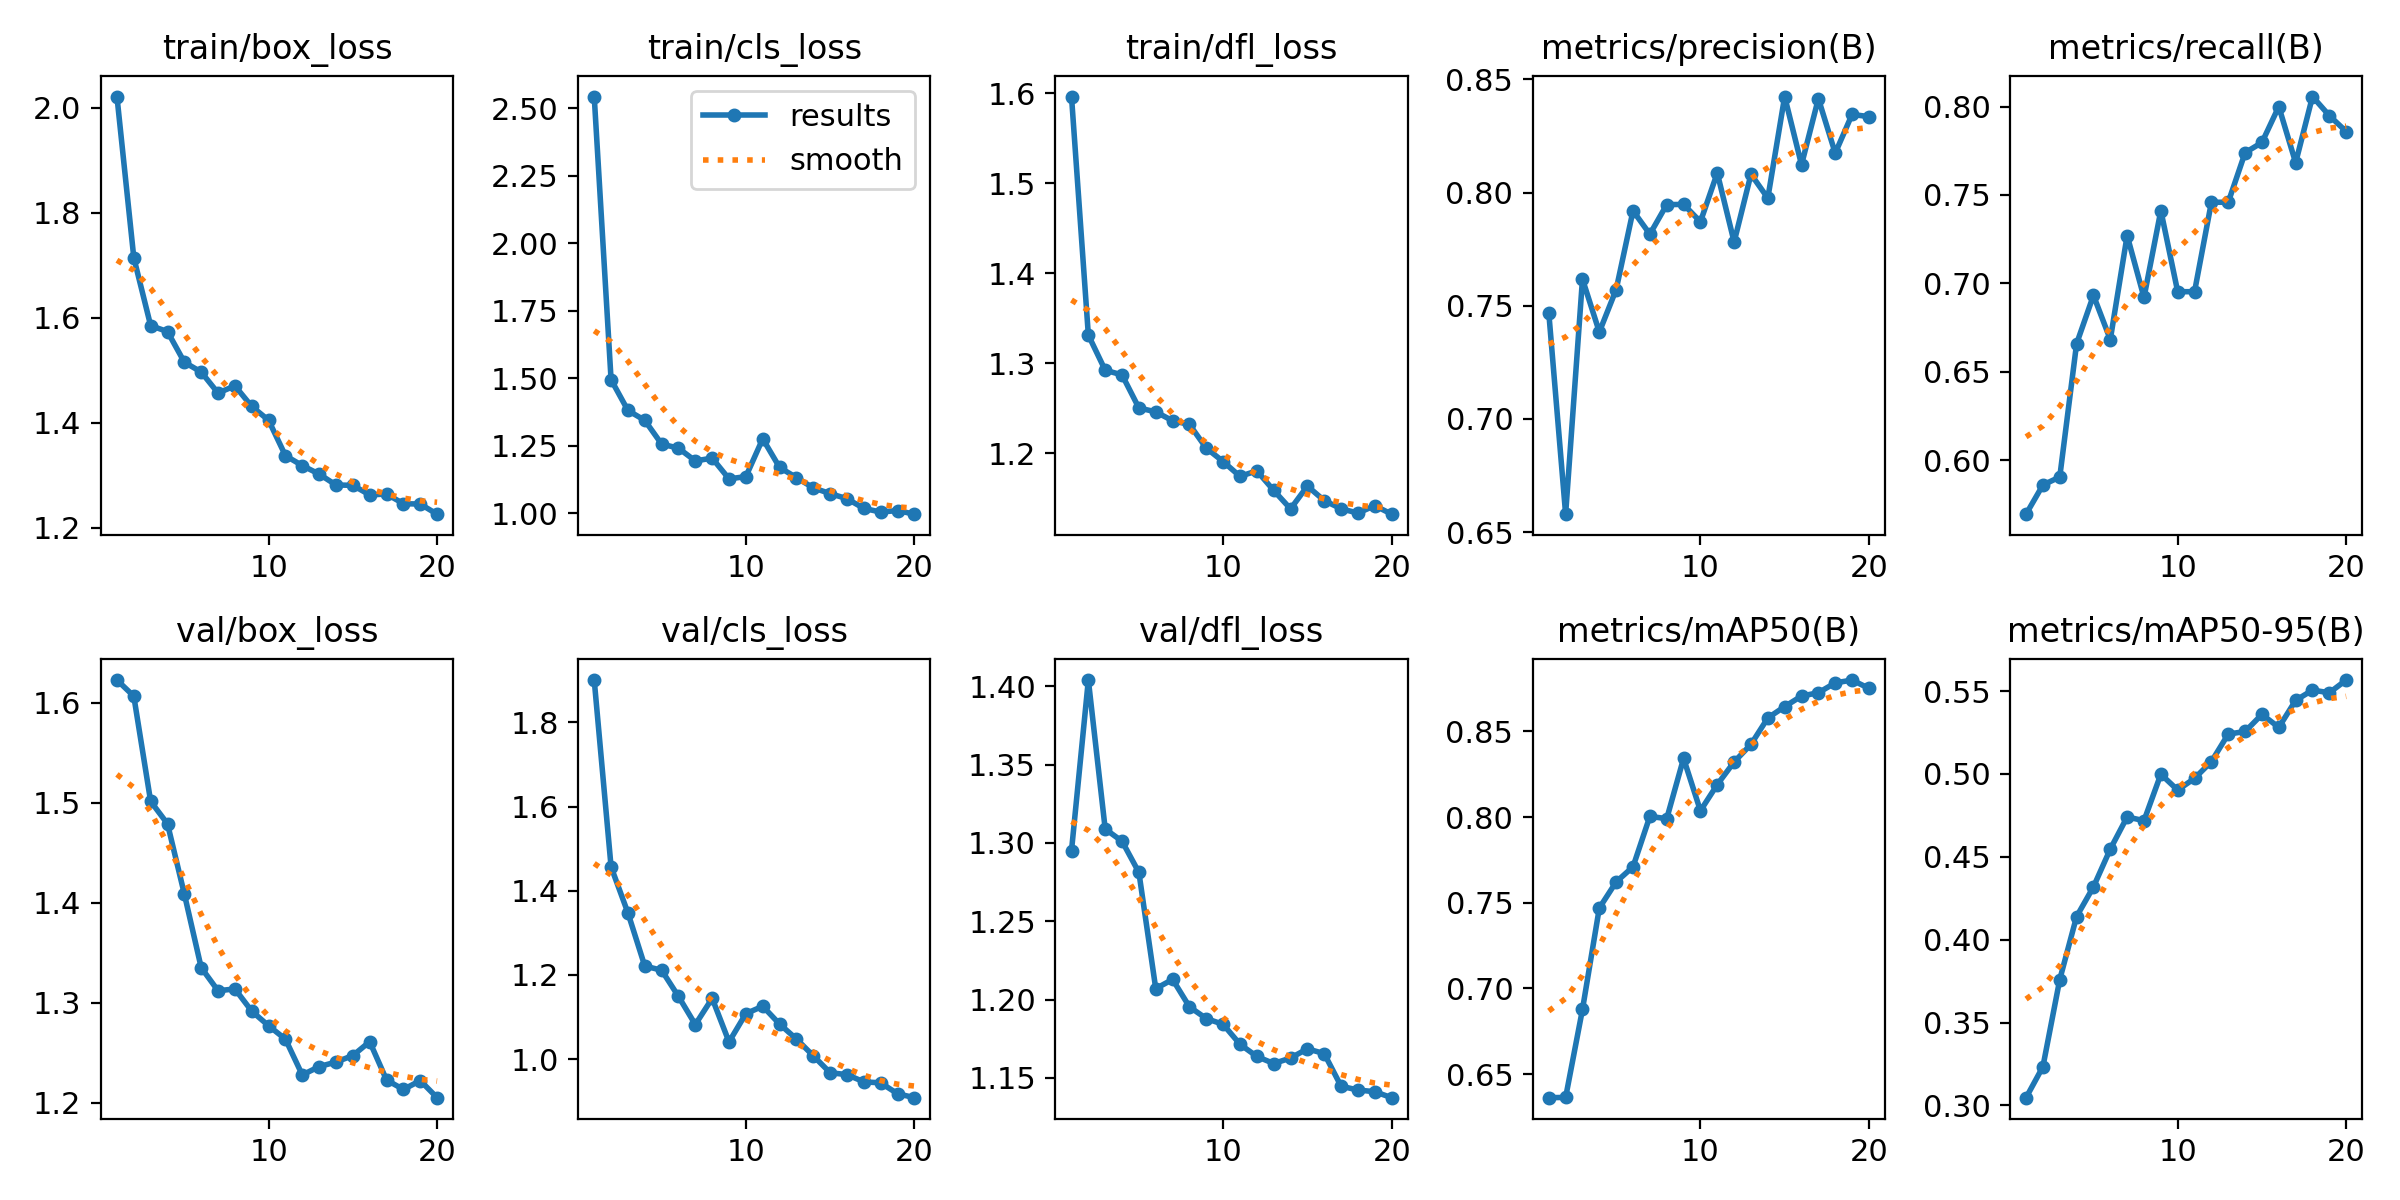

Data behind this chart, as committed beside it:
epoch, train/box_loss, train/cls_loss, train/dfl_loss, metrics/precision(B), metrics/recall(B), metrics/mAP50(B), metrics/mAP50-95(B), val/box_loss, val/cls_loss, val/dfl_loss, lr/pg0, lr/pg1, lr/pg2
1, 2.022, 2.543, 1.596, 0.7469, 0.5695, 0.6363, 0.3047, 1.623, 1.901, 1.295, 0.0006, 0.0006, 0.0006
2, 1.715, 1.494, 1.331, 0.6579, 0.586, 0.6364, 0.3233, 1.606, 1.457, 1.404, 0.00116, 0.00116, 0.00116
3, 1.585, 1.38, 1.292, 0.7617, 0.5905, 0.6878, 0.3759, 1.501, 1.347, 1.309, 0.001658, 0.001658, 0.001658
4, 1.574, 1.344, 1.287, 0.7384, 0.6659, 0.7469, 0.414, 1.479, 1.221, 1.301, 0.001703, 0.001703, 0.001703
5, 1.516, 1.256, 1.25, 0.7571, 0.6932, 0.7621, 0.4319, 1.409, 1.211, 1.281, 0.001604, 0.001604, 0.001604
6, 1.497, 1.24, 1.246, 0.7919, 0.6682, 0.771, 0.4546, 1.335, 1.149, 1.207, 0.001505, 0.001505, 0.001505
7, 1.457, 1.193, 1.236, 0.7816, 0.7271, 0.8004, 0.474, 1.312, 1.082, 1.213, 0.001406, 0.001406, 0.001406
8, 1.47, 1.204, 1.232, 0.7946, 0.692, 0.799, 0.4718, 1.314, 1.144, 1.195, 0.001307, 0.001307, 0.001307
9, 1.431, 1.127, 1.206, 0.7947, 0.7412, 0.8342, 0.4998, 1.292, 1.041, 1.188, 0.001208, 0.001208, 0.001208
10, 1.405, 1.135, 1.191, 0.7871, 0.6953, 0.8037, 0.4903, 1.277, 1.108, 1.184, 0.001109, 0.001109, 0.001109
11, 1.337, 1.275, 1.175, 0.8086, 0.6953, 0.8189, 0.4973, 1.264, 1.126, 1.171, 0.00101, 0.00101, 0.00101
12, 1.318, 1.169, 1.181, 0.7781, 0.7459, 0.8321, 0.5074, 1.228, 1.083, 1.164, 0.000911, 0.000911, 0.000911
13, 1.302, 1.131, 1.159, 0.8081, 0.7459, 0.8424, 0.524, 1.236, 1.048, 1.159, 0.000812, 0.000812, 0.000812
14, 1.281, 1.093, 1.138, 0.7975, 0.7739, 0.8578, 0.5256, 1.241, 1.008, 1.163, 0.000713, 0.000713, 0.000713
15, 1.281, 1.072, 1.164, 0.8424, 0.7797, 0.8644, 0.5359, 1.247, 0.9677, 1.169, 0.000614, 0.000614, 0.000614
16, 1.262, 1.053, 1.148, 0.8123, 0.8, 0.8706, 0.5281, 1.261, 0.9631, 1.165, 0.000515, 0.000515, 0.000515
17, 1.264, 1.017, 1.139, 0.8415, 0.7682, 0.8725, 0.5444, 1.223, 0.946, 1.145, 0.000416, 0.000416, 0.000416
18, 1.246, 1.004, 1.134, 0.8174, 0.8057, 0.8782, 0.5506, 1.213, 0.9435, 1.142, 0.000317, 0.000317, 0.000317
19, 1.245, 1.009, 1.142, 0.8345, 0.7949, 0.8799, 0.549, 1.222, 0.9178, 1.141, 0.000218, 0.000218, 0.000218
20, 1.226, 0.996, 1.133, 0.8335, 0.7859, 0.8751, 0.5566, 1.205, 0.9083, 1.137, 0.000119, 0.000119, 0.000119
